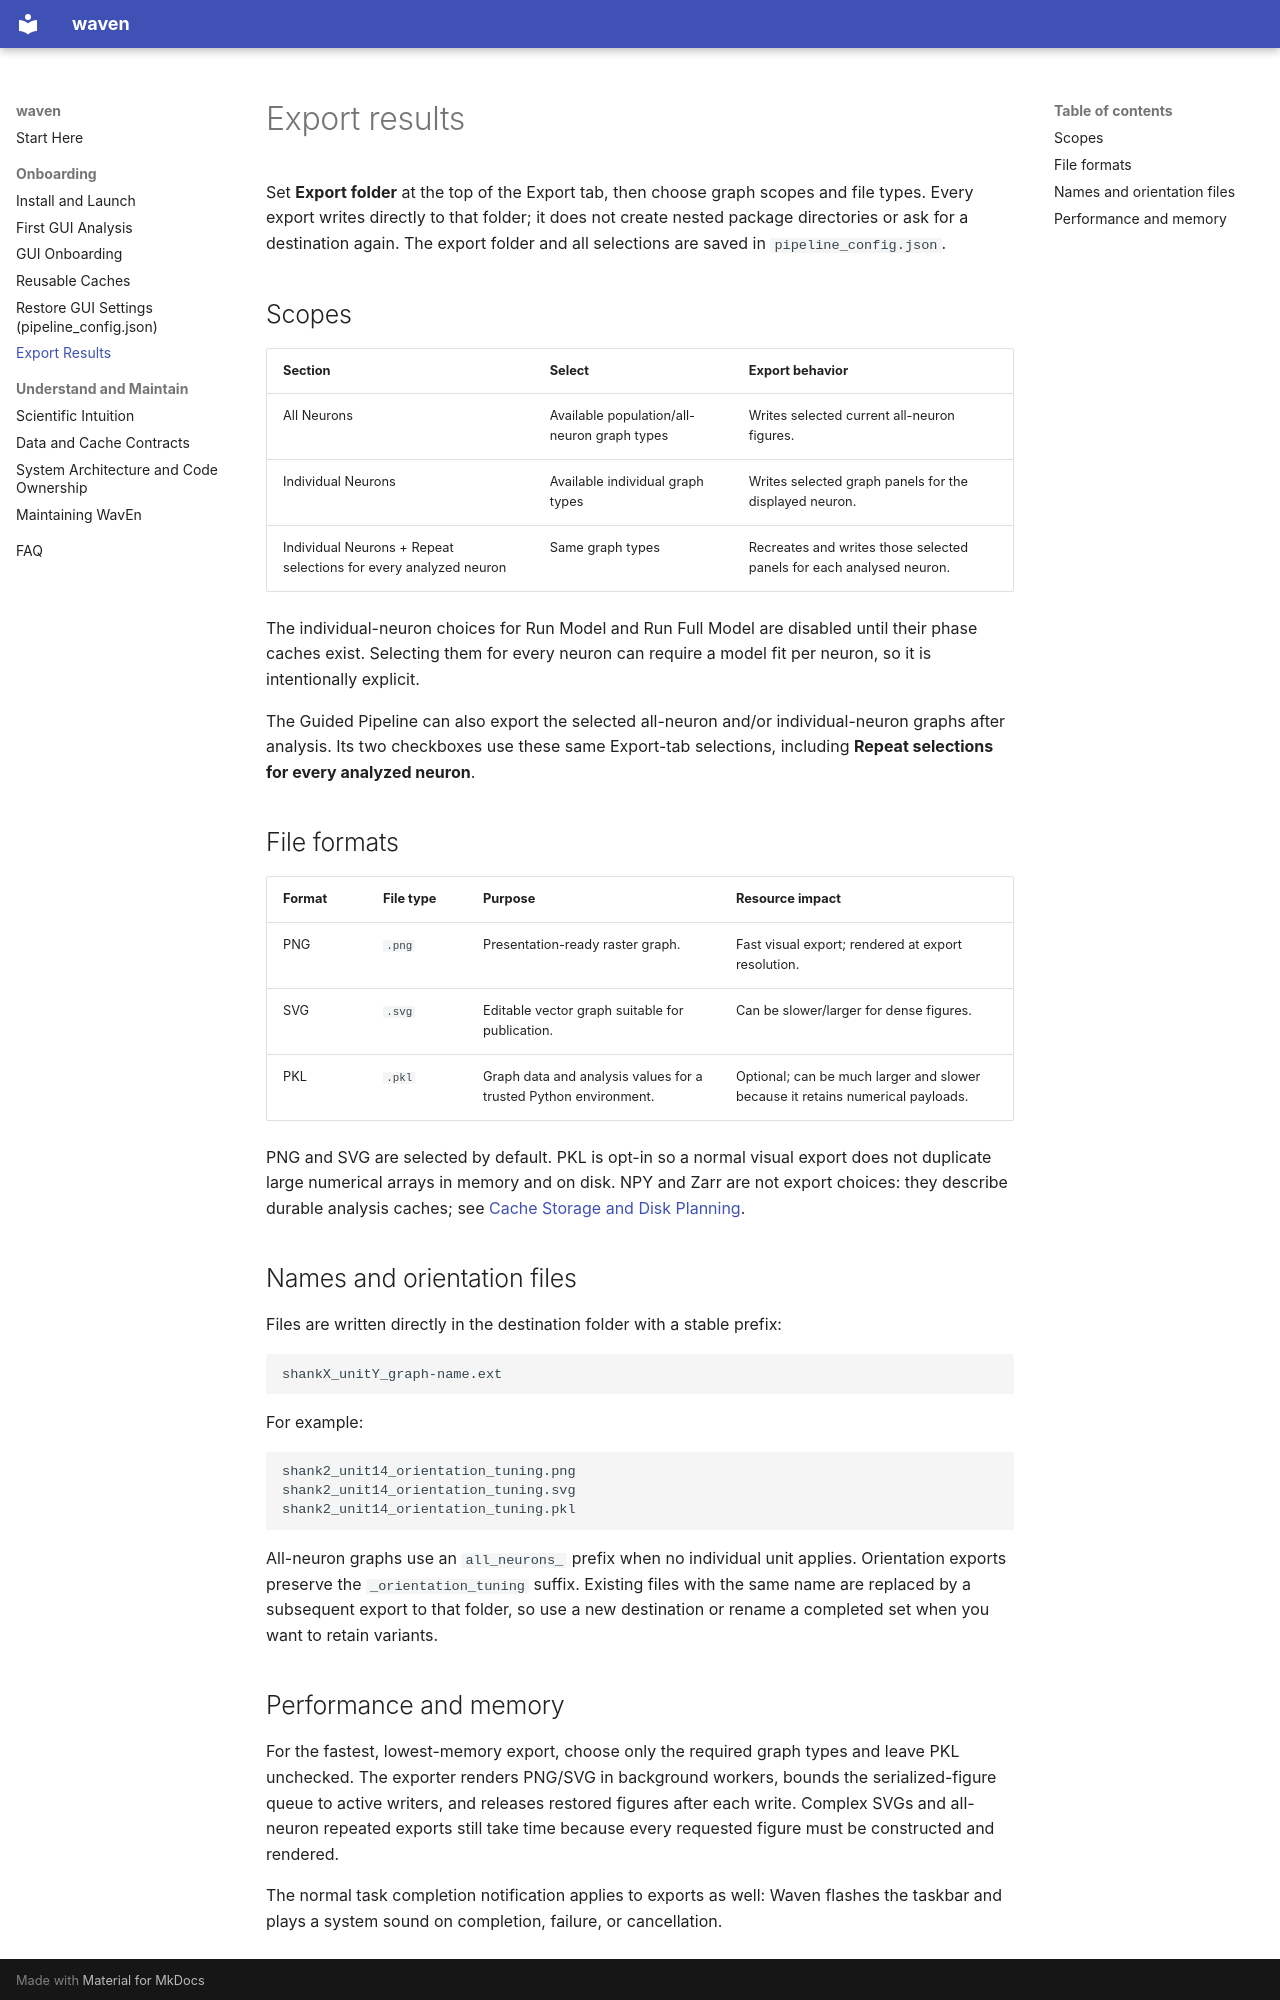

repository: abdwaleed/waven · page: how-to/export-results/index.html · generator: mkdocs

# Export results

Set **Export folder** at the top of the Export tab, then choose graph scopes and
file types. Every export writes directly to that folder; it does not create
nested package directories or ask for a destination again. The export folder
and all selections are saved in `pipeline_config.json`.

## Scopes

| Section | Select | Export behavior |
| --- | --- | --- |
| All Neurons | Available population/all-neuron graph types | Writes selected current all-neuron figures. |
| Individual Neurons | Available individual graph types | Writes selected graph panels for the displayed neuron. |
| Individual Neurons + Repeat selections for every analyzed neuron | Same graph types | Recreates and writes those selected panels for each analysed neuron. |

The individual-neuron choices for Run Model and Run Full Model are disabled until their phase caches exist. Selecting them for every neuron can require a model fit per neuron, so it is intentionally explicit.

The Guided Pipeline can also export the selected all-neuron and/or
individual-neuron graphs after analysis. Its two checkboxes use these same
Export-tab selections, including **Repeat selections for every analyzed
neuron**.

## File formats

| Format | File type | Purpose | Resource impact |
| --- | --- | --- | --- |
| PNG | `.png` | Presentation-ready raster graph. | Fast visual export; rendered at export resolution. |
| SVG | `.svg` | Editable vector graph suitable for publication. | Can be slower/larger for dense figures. |
| PKL | `.pkl` | Graph data and analysis values for a trusted Python environment. | Optional; can be much larger and slower because it retains numerical payloads. |

PNG and SVG are selected by default. PKL is opt-in so a normal visual export does not duplicate large numerical arrays in memory and on disk. NPY and Zarr are not export choices: they describe durable analysis caches; see [Cache Storage and Disk Planning](../reference/storage.md).

## Names and orientation files

Files are written directly in the destination folder with a stable prefix:

```text
shankX_unitY_graph-name.ext
```

For example:

```text
shank2_unit14_orientation_tuning.png
shank2_unit14_orientation_tuning.svg
shank2_unit14_orientation_tuning.pkl
```

All-neuron graphs use an `all_neurons_` prefix when no individual unit applies. Orientation exports preserve the `_orientation_tuning` suffix. Existing files with the same name are replaced by a subsequent export to that folder, so use a new destination or rename a completed set when you want to retain variants.
